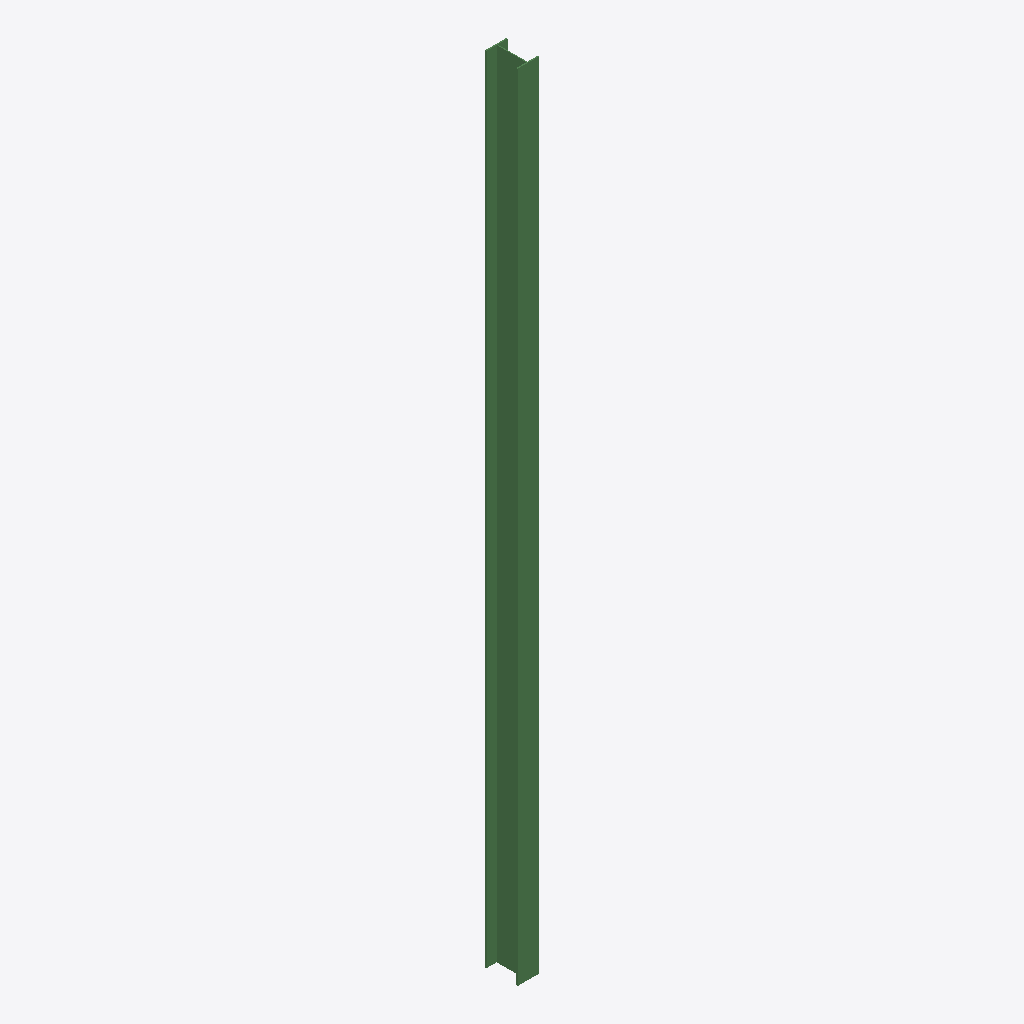
Isometric view of an IFC building model (IFC-SPF (STEP), schema IFC2X3, length unit millimetre), seen from the south-west, elements coloured by IFC class: 1 beam (green).
Extent 0.1 m × 0.2 m × 5.0 m (x, y, z). Storeys (1): Level 1 at 0.00 m. Elements (1): 1 IfcBeam.

HEADER;
FILE_DESCRIPTION(('ViewDefinition [CoordinationView]'),'2;1');
FILE_NAME('i-beam.ifc','2026-01-01T00:00:00',('test'),('test'),'1.0','fixture','');
FILE_SCHEMA(('IFC2X3'));
ENDSEC;
DATA;
#21=IFCPROJECT('1Project00000000000000',#5,'Fixture Project',$,$,$,$,(#14),#20);
#22=IFCSITE('1Site000000000000000000',#5,'Site',$,$,#30,$,$,.ELEMENT.,$,$,$,$,$);
#23=IFCBUILDING('1Building0000000000000',#5,'Building',$,$,#31,$,$,.ELEMENT.,$,$,$);
#24=IFCBUILDINGSTOREY('1Storey00000000000000',#5,'Level 1',$,$,#32,$,$,.ELEMENT.,0.0);
#49=IFCBEAM('1Beam00000000000000000',#5,'B1',$,'UB',#42,#48,'TAG-1');
ENDSEC;
